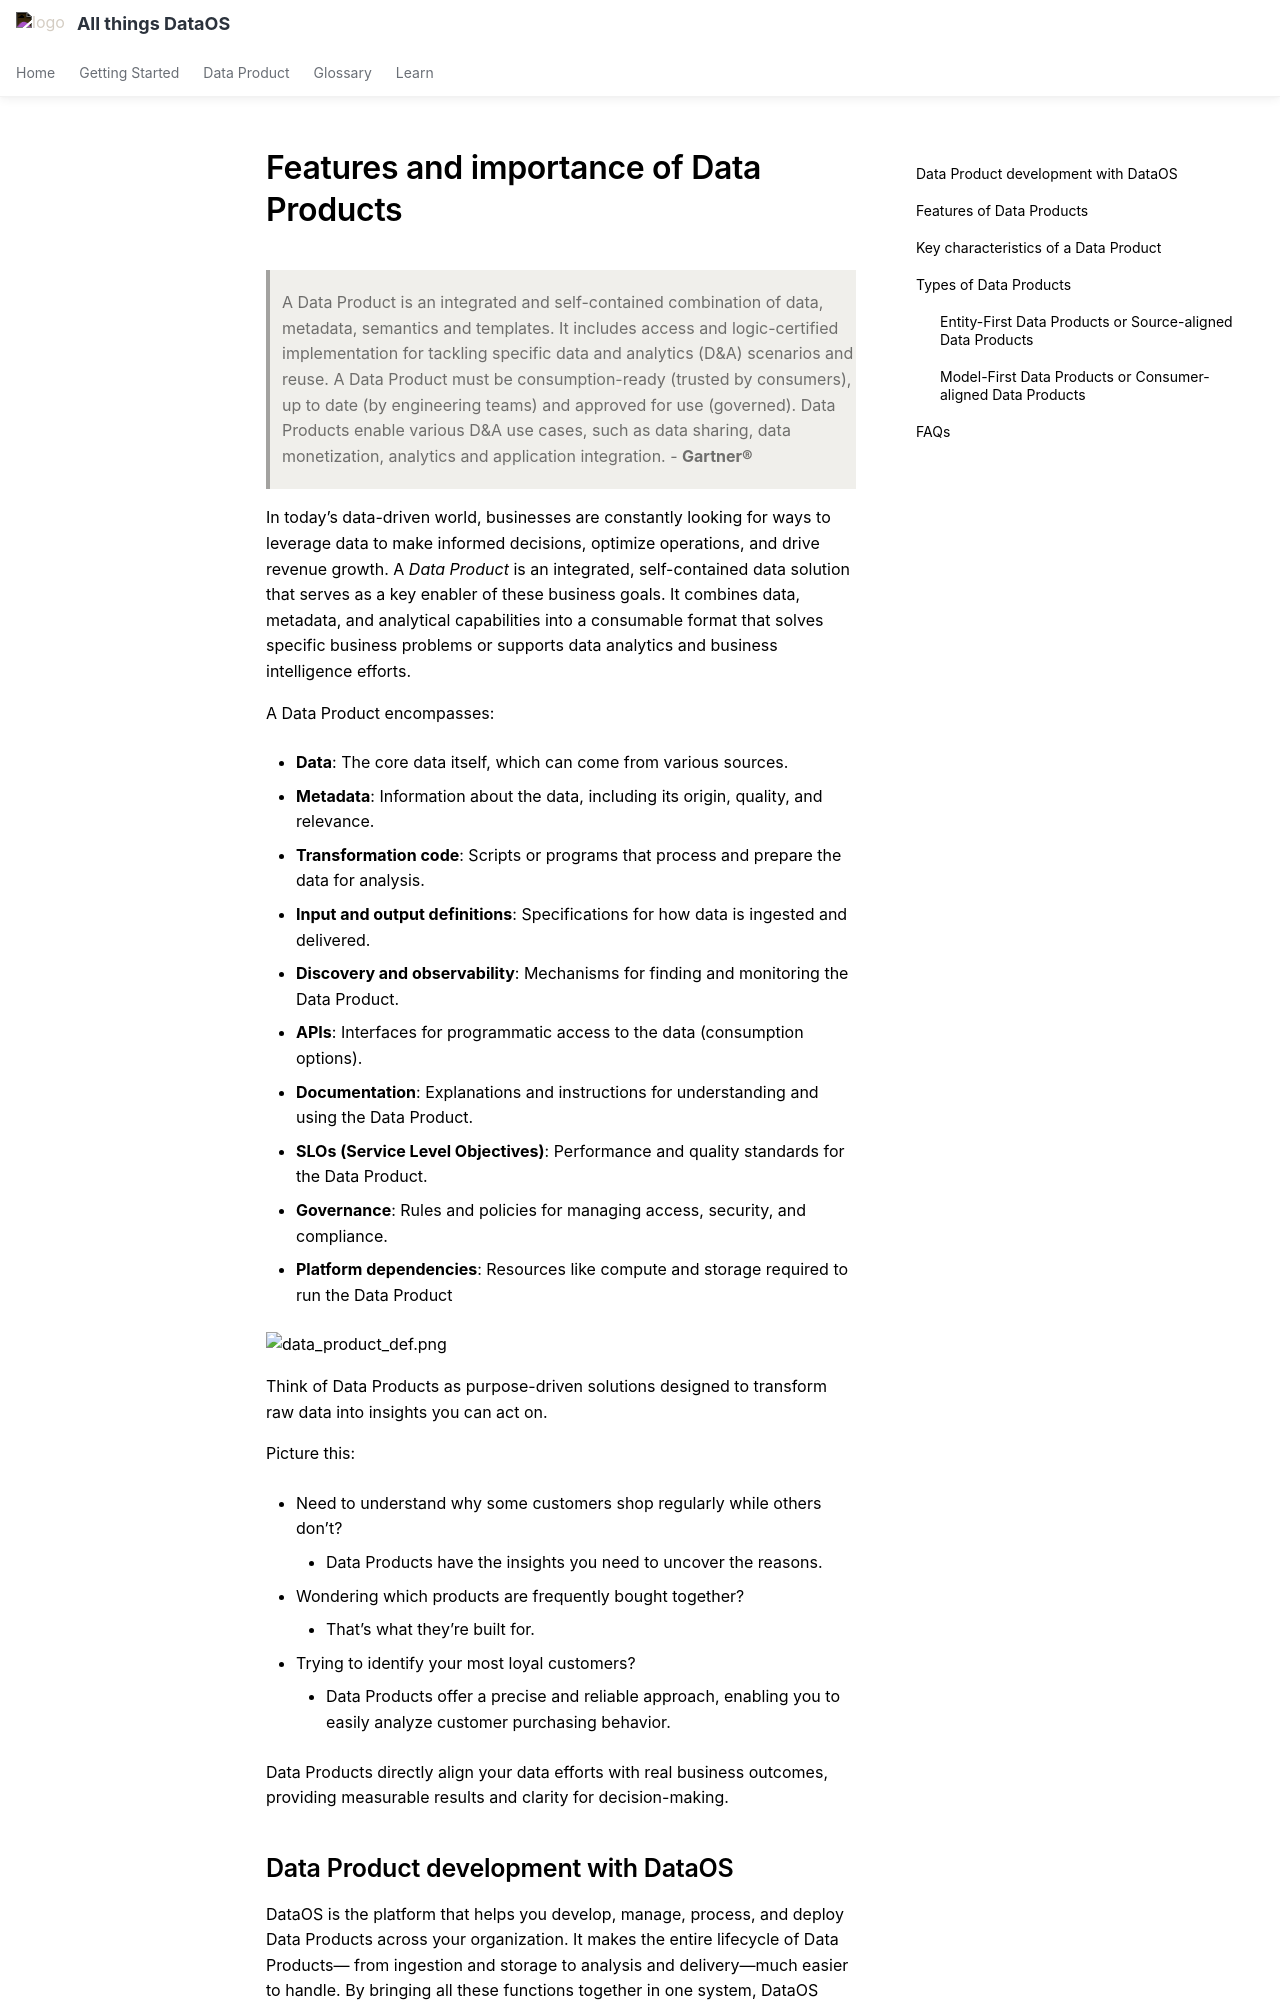

repository: moderndatacompany/dataos.info · page: learn/dp_consumer_learn_track/introduction_data_product/index.html · generator: mkdocs

# Features and importance of Data Products

> A Data Product is an integrated and self-contained combination of data, metadata, semantics and templates. It includes access and logic-certified implementation for tackling specific data and analytics (D&A) scenarios and reuse. A Data Product must be consumption-ready (trusted by consumers), up to date (by engineering teams) and approved for use (governed). Data Products enable various D&A use cases, such as data sharing, data monetization, analytics and application integration.
- **Gartner®**
> 

In today’s data-driven world, businesses are constantly looking for ways to leverage data to make informed decisions, optimize operations, and drive revenue growth. A *Data Product* is an integrated, self-contained data solution that serves as a key enabler of these business goals. It combines data, metadata, and analytical capabilities into a consumable format that solves specific business problems or supports data analytics and business intelligence efforts. 

A Data Product encompasses:

- **Data**: The core data itself, which can come from various sources.

- **Metadata**: Information about the data, including its origin, quality, and relevance.

- **Transformation code**: Scripts or programs that process and prepare the data for analysis.

- **Input and output definitions**: Specifications for how data is ingested and delivered.

- **Discovery and observability**: Mechanisms for finding and monitoring the Data Product.

- **APIs**: Interfaces for programmatic access to the data (consumption options).

- **Documentation**: Explanations and instructions for understanding and using the Data Product.

- **SLOs (Service Level Objectives)**: Performance and quality standards for the Data Product.

- **Governance**: Rules and policies for managing access, security, and compliance.

- **Platform dependencies**: Resources like compute and storage required to run the Data Product

![data_product_def.png](/learn/dp_consumer_learn_track/introduction_data_product/data_product_def.png)

Think of Data Products as purpose-driven solutions designed to transform raw data into insights you can act on. 

Picture this:

- Need to understand why some customers shop regularly while others don’t?
    
    - Data Products have the insights you need to uncover the reasons.
    
- Wondering which products are frequently bought together?
    
    - That’s what they’re built for.
    
- Trying to identify your most loyal customers?
    
    - Data Products offer a precise and reliable approach, enabling you to easily analyze customer purchasing behavior. 
    

Data Products directly align your data efforts with real business outcomes, providing measurable results and clarity for decision-making.

## Data Product development with DataOS

DataOS is the platform that helps you develop, manage, process, and deploy Data Products across your organization. It makes the entire lifecycle of Data Products— from ingestion and storage to analysis and delivery—much easier to handle. By bringing all these functions together in one system, DataOS streamlines the process, helping you make better decisions and improve operational efficiency along the way.
